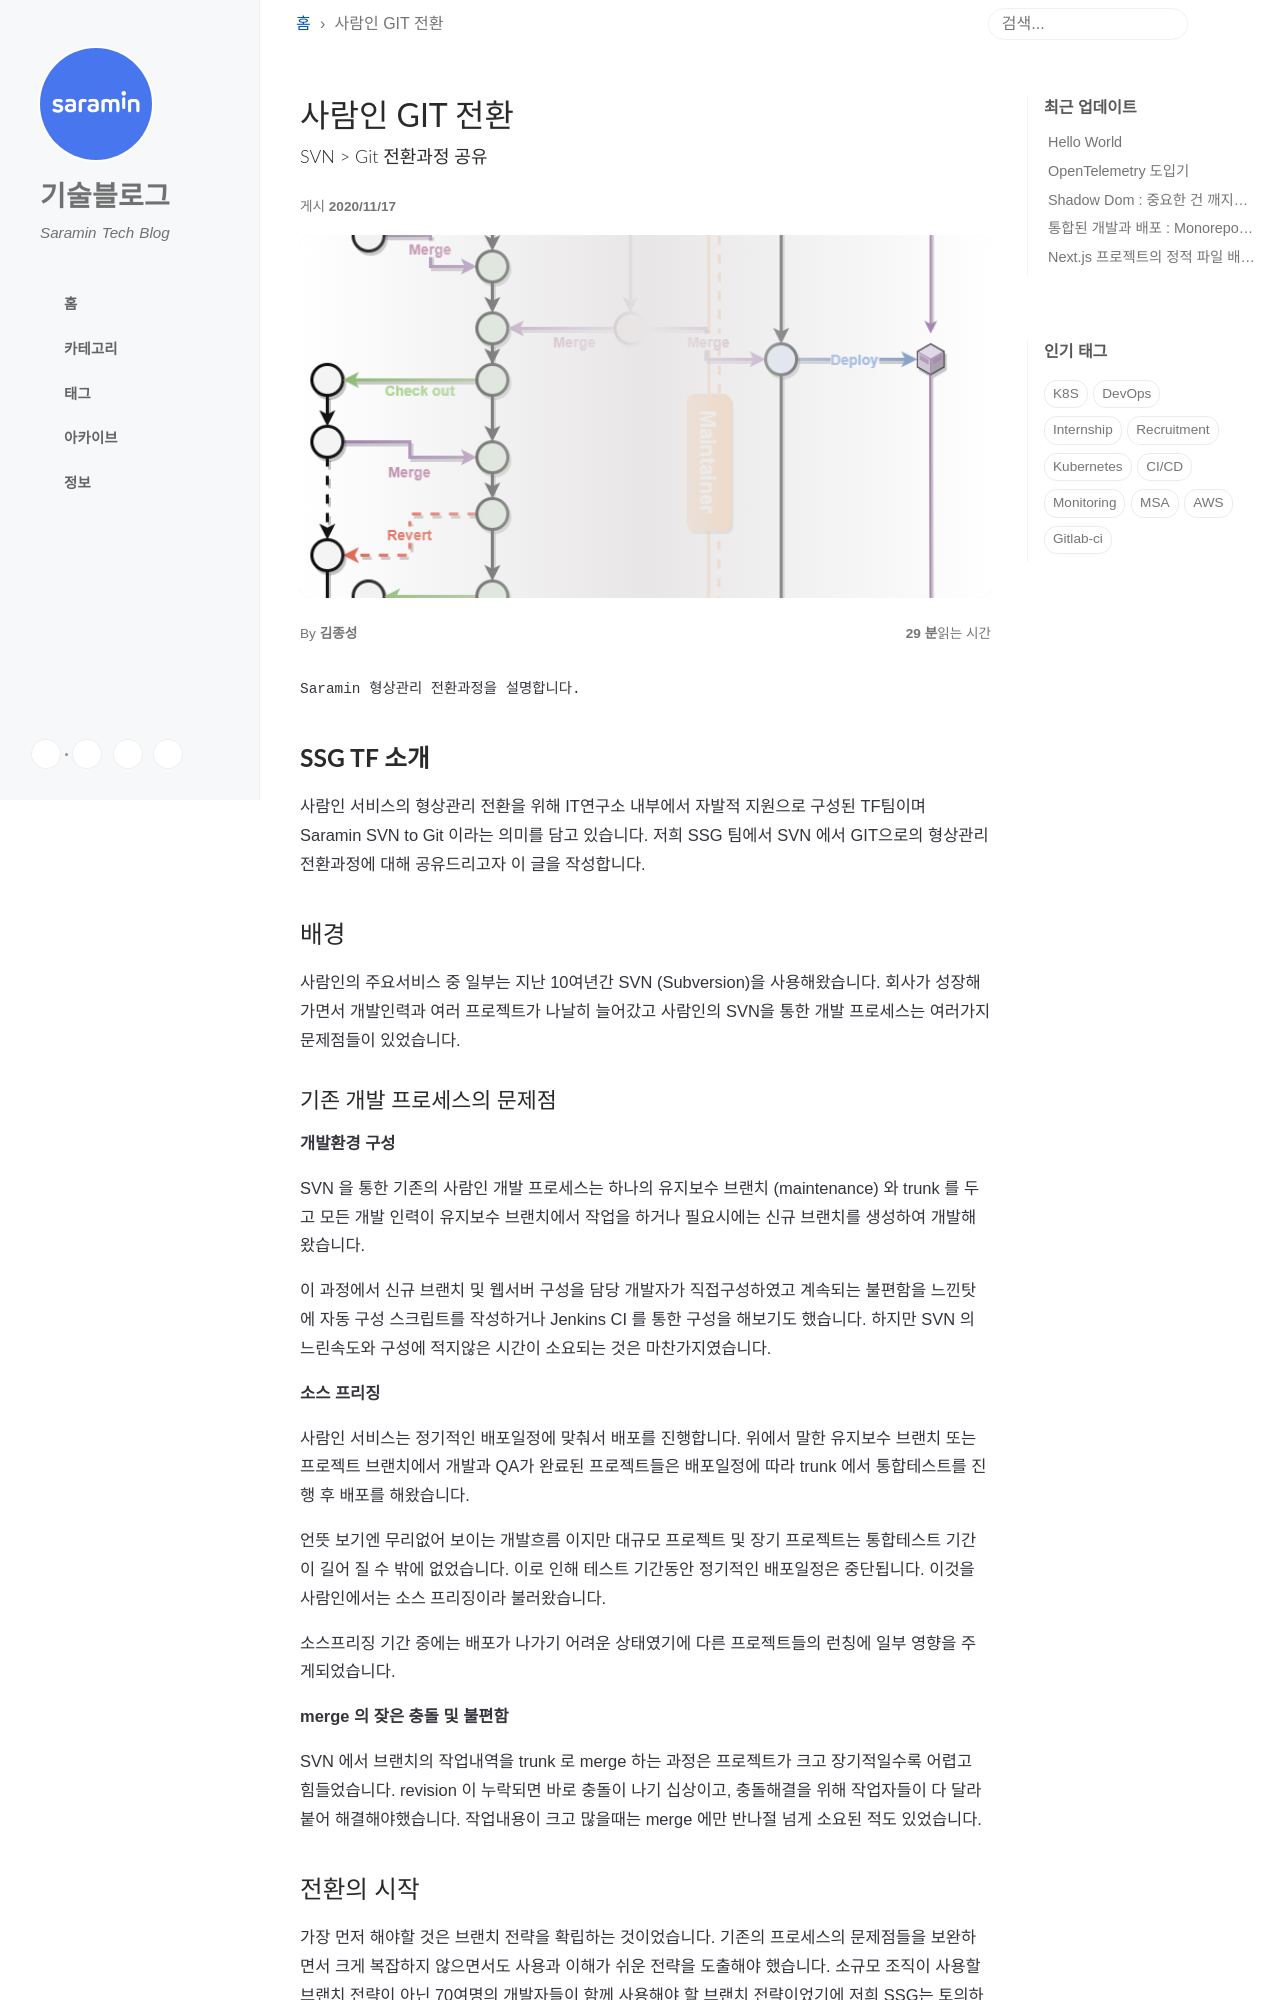

repository: saramin/saramin.github.io · page: 2020-11-17-SSG/index.html · generator: jekyll

---
title: 사람인 GIT 전환
author: 김종성
tags:
- git
- gitlab-ci
- CI/CD
bigimg: "/img/ssg/branch_flow.png"
titlecolor: "#030303"
subtitle: SVN > Git 전환과정 공유
---

```SATA
Saramin 형상관리 전환과정을 설명합니다.
```

## **SSG TF 소개**

 

 사람인 서비스의 형상관리 전환을 위해 IT연구소 내부에서 자발적 지원으로 구성된 TF팀이며 Saramin SVN to Git 이라는 의미를 담고 있습니다. 저희 SSG 팀에서 SVN 에서 GIT으로의 형상관리 전환과정에 대해 공유드리고자 이 글을 작성합니다.

## 배경

 사람인의 주요서비스 중 일부는 지난 10여년간 SVN (Subversion)을 사용해왔습니다. 회사가 성장해가면서 개발인력과 여러 프로젝트가 나날히 늘어갔고 사람인의 SVN을 통한 개발 프로세스는 여러가지 문제점들이 있었습니다.

### 기존 개발 프로세스의 문제점

**개발환경 구성**

 SVN 을 통한 기존의 사람인 개발 프로세스는 하나의 유지보수 브랜치 (maintenance) 와 trunk 를 두고 모든 개발 인력이 유지보수 브랜치에서 작업을 하거나 필요시에는 신규 브랜치를 생성하여 개발해 왔습니다. 

이 과정에서 신규 브랜치 및 웹서버 구성을 담당 개발자가 직접구성하였고 계속되는 불편함을 느낀탓에 자동 구성 스크립트를 작성하거나 Jenkins CI 를 통한 구성을 해보기도 했습니다. 하지만  SVN 의 느린속도와 구성에 적지않은 시간이 소요되는 것은 마찬가지였습니다.

**소스 프리징**

 사람인 서비스는 정기적인 배포일정에 맞춰서 배포를 진행합니다. 위에서 말한 유지보수 브랜치 또는 프로젝트 브랜치에서 개발과 QA가 완료된 프로젝트들은 배포일정에 따라 trunk 에서 통합테스트를 진행 후 배포를 해왔습니다.

 언뜻 보기엔 무리없어 보이는 개발흐름 이지만 대규모 프로젝트 및 장기 프로젝트는 통합테스트 기간이 길어 질 수 밖에 없었습니다. 이로 인해 테스트 기간동안 정기적인 배포일정은 중단됩니다. 이것을 사람인에서는 소스 프리징이라 불러왔습니다.
 
 소스프리징 기간 중에는 배포가 나가기 어려운 상태였기에 다른 프로젝트들의 런칭에 일부 영향을 주게되었습니다.
 

**merge 의 잦은 충돌 및 불편함**

 SVN 에서 브랜치의 작업내역을 trunk 로 merge 하는 과정은 프로젝트가 크고 장기적일수록 어렵고 힘들었습니다. revision 이 누락되면 바로 충돌이 나기 십상이고, 충돌해결을 위해 작업자들이 다 달라붙어 해결해야했습니다. 작업내용이 크고 많을때는 merge 에만 반나절 넘게 소요된 적도 있었습니다.
